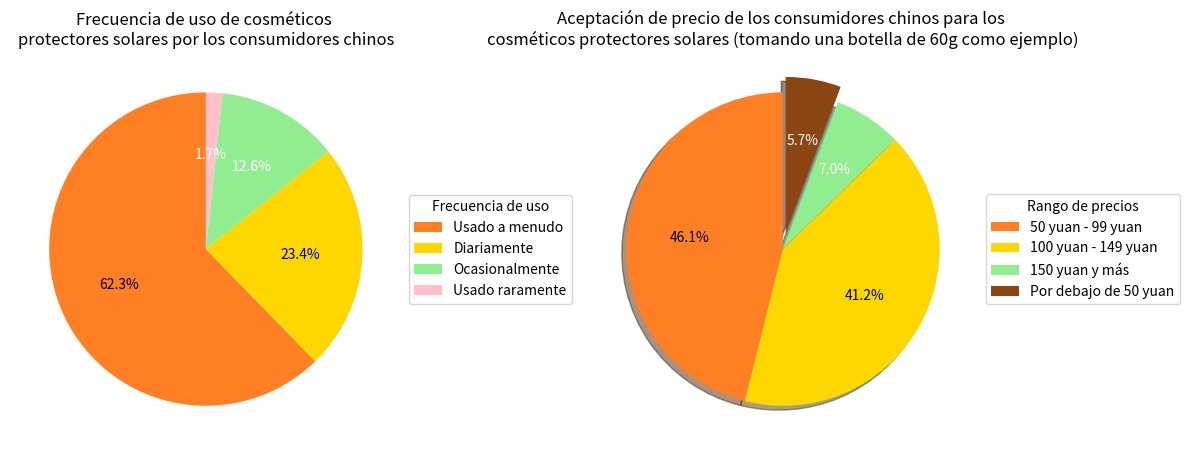

This figure's Python source:
import matplotlib.pyplot as plt
import numpy as np

# Izquierda: Datos de frecuencia de uso
etiquetas_freq = ["Usado a menudo", "Diariamente", "Ocasionalmente", "Usado raramente"]
tamaños_freq = [62.3, 23.4, 12.6, 1.7]
colores_freq = ["#FF7F24", "#FFD700", "#90EE90", "#FFC0CB"]

# Derecha: Datos de aceptación de precio
etiquetas_precio = ["50 yuan - 99 yuan", "100 yuan - 149 yuan", "150 yuan y más", "Por debajo de 50 yuan"]
tamaños_precio = [46.1, 41.2, 7.0, 5.7]
colores_precio = ["#FF7F24", "#FFD700", "#90EE90", "#8B4513"]

fig, (ax1, ax2) = plt.subplots(1, 2, figsize=(12, 6))

# Dibujar el gráfico circular izquierdo para la frecuencia de uso
wedges, textos, autotextos = ax1.pie(tamaños_freq, colors=colores_freq, autopct='%1.1f%%', startangle=90)
ax1.set_title('Frecuencia de uso de cosméticos \nprotectores solares por los consumidores chinos')
# Ajustar la posición de la leyenda para que las etiquetas sean más claras
ax1.legend(wedges, etiquetas_freq, title="Frecuencia de uso", loc="center left", bbox_to_anchor=(1, 0.5))

# Dibujar el gráfico circular derecho para la aceptación de precio (con efecto 3D, similar a la imagen original)
wedges2, textos2, autotextos2 = ax2.pie(tamaños_precio, colors=colores_precio, autopct='%1.1f%%', startangle=90,
                                      explode=[0, 0, 0, 0.1], shadow=True)
ax2.set_title('Aceptación de precio de los consumidores chinos para los \ncosméticos protectores solares (tomando una botella de 60g como ejemplo)')
ax2.legend(wedges2, etiquetas_precio, title="Rango de precios", loc="center left", bbox_to_anchor=(1, 0.5))

# Optimizar el color del texto de las etiquetas automáticas (distinguir entre sectores oscuros/claros)
for autotexto in autotextos + autotextos2:
    autotexto.set_color('white' if autotexto.get_position()[1] > 0.5 else 'black')

plt.tight_layout()
plt.show()
